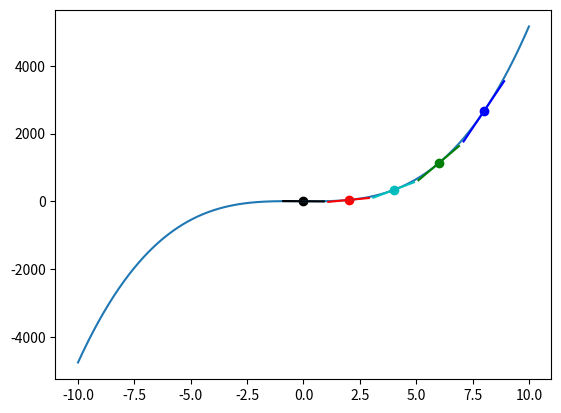

The script that saved this image:
import matplotlib.pyplot as plt
import numpy as np


# def f(x):
#    return 2*x**2


def f(x):
    return 5*x**3 + 2*x**2 - 5*x + 7


x = np.arange(-10, 10, 0.001)
y = f(x)

plt.plot(x, y)

colors = ['k', 'g', 'r', 'b', 'c', 'k', 'g', 'r', 'b', 'c']


def approximate_tangent_line(x, approximate_derivative):
    return (approximate_derivative*x) + b


for i in np.arange(0, 10, 2):
    # The point and the "close enough" point
    p2_delta = 0.0001
    x1 = i
    x2 = x1+p2_delta

    y1 = f(x1)
    y2 = f(x2)

    print((x1, y1), (x2, y2))

    # Derivative approximation and y-intercept for the tangent line
    approximate_derivative = (y2-y1)/(x2-x1)
    b = y2 - approximate_derivative*x2
    toPlot = [x1-0.9, x1, x1+0.9]

    plt.scatter(x1, y1, c=colors[abs(i)])
    plt.plot([point for point in toPlot],
             [approximate_tangent_line(point, approximate_derivative)
              for point in toPlot],
             c=colors[abs(i)])

    print('Approximate derivative fot f(x)',
          f'where x = {x1} is {approximate_derivative}')

plt.show()

# https://nnfs.io/but
# https://nnfs.io/ch7
